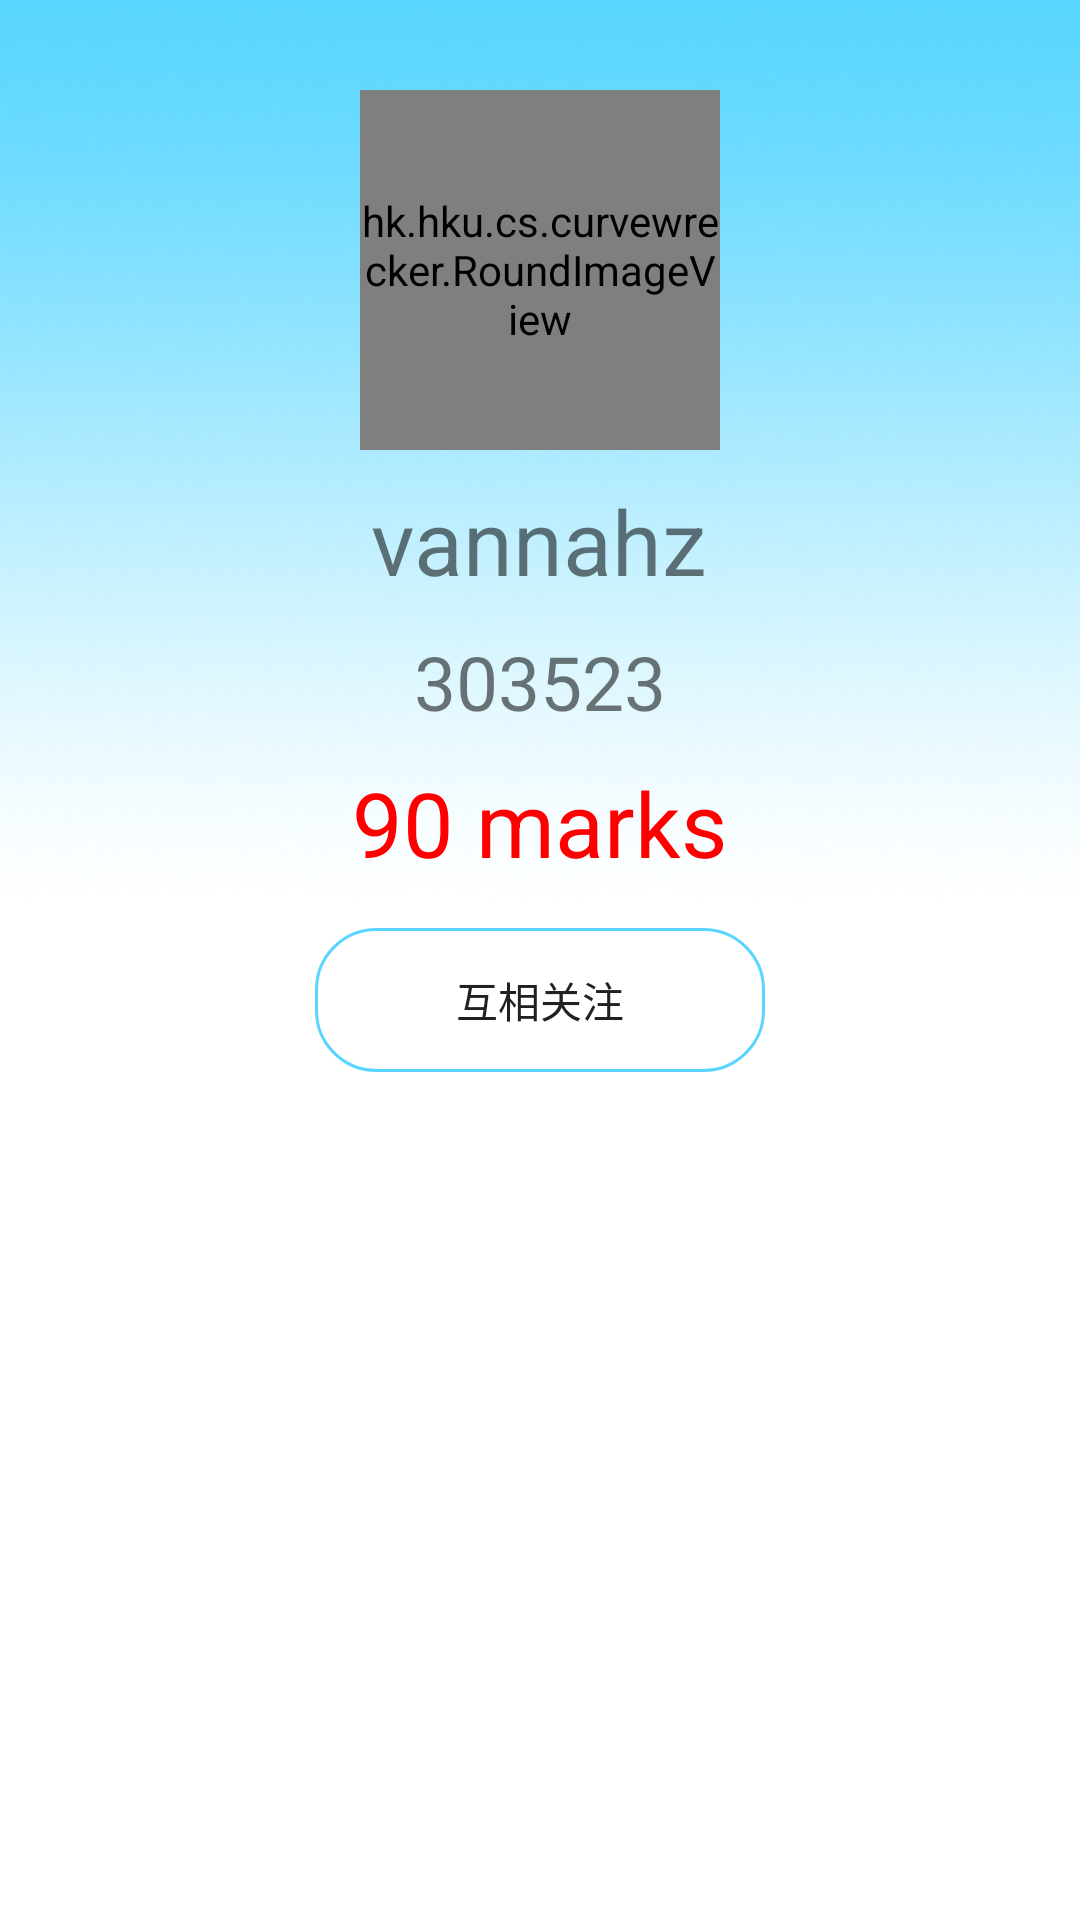

Layout XML and referenced resources for this Android screen:
<!-- AndroidManifest.xml: application theme AppTheme -->
<!-- res/layout/activity_friends.xml -->
<?xml version="1.0" encoding="utf-8"?>
<LinearLayout xmlns:android="http://schemas.android.com/apk/res/android"
    xmlns:imagecontrol="http://schemas.android.com/apk/res-auto"
    android:orientation="vertical"
    android:layout_width="match_parent"
    android:layout_height="match_parent"
    android:background="#fff"
    android:layout_gravity="start">
    <LinearLayout
        android:layout_width="match_parent"
        android:layout_height="wrap_content"
        android:orientation="vertical"
        android:background="@drawable/info_back">
        <LinearLayout
            android:layout_width="match_parent"
            android:layout_height="wrap_content"
            android:orientation="vertical"
            android:layout_gravity="center|center_vertical|center_horizontal"
            android:layout_marginTop="30dp"
            android:layout_marginBottom="5dp">
            <hk.hku.cs.curvewrecker.RoundImageView
                android:id="@+id/portrait"
                android:layout_width="120dp"
                android:layout_height="120dp"
                android:layout_gravity="center|center_horizontal"
                android:src="@drawable/portrait"
                imagecontrol:border_inside_color="#4292ff"
                imagecontrol:border_outside_color="#6fbdef"
                imagecontrol:border_thickness="1dp"/>
            <TextView android:id="@+id/username"
                android:layout_width="wrap_content"
                android:layout_height="wrap_content"
                android:layout_gravity="center|center_horizontal"
                android:layout_margin="10dp"
                android:text="vannahz"
                android:textSize="30sp"/>
            <TextView android:id="@+id/userno"
                android:layout_width="wrap_content"
                android:layout_height="wrap_content"
                android:layout_gravity="center|center_horizontal"
                android:text="303523"
                android:textSize="25sp"/>
            <TextView android:id="@+id/fri_mark"
                android:layout_width="wrap_content"
                android:layout_height="wrap_content"
                android:layout_gravity="center|center_horizontal"
                android:layout_marginTop="10dp"
                android:layout_marginBottom="10dp"
                android:text="90 marks"
                android:textColor="#f00"
                android:textSize="30sp"/>
        </LinearLayout>
    </LinearLayout>

    <Button android:id="@+id/btn_friends_follow"
        android:layout_gravity="center|center_horizontal"
        android:layout_width="150dp"
        android:layout_height="wrap_content"
        android:background="@drawable/button_primary"
        android:layout_marginBottom="20dp"
        android:text="互相关注"/>

</LinearLayout>
<!-- resources referenced by this layout -->
<resources>
  <!-- drawable button_primary (drawable) -->
  <?xml version="1.0" encoding="utf-8"?>
  
  <shape xmlns:android="http://schemas.android.com/apk/res/android">
      <solid android:color="@android:color/transparent" />
      <stroke
          android:width="1dp"
          android:color="@color/colorPrimary"/>
      <corners android:topLeftRadius="20dp"
          android:topRightRadius="20dp"
          android:bottomRightRadius="20dp"
          android:bottomLeftRadius="20dp"/>
  </shape>
  <!-- drawable info_back: png bitmap (drawable, 30414 bytes) -->
  <!-- drawable portrait: png bitmap (drawable, 45819 bytes) -->
  <style name="AppTheme" parent="Theme.AppCompat.Light.NoActionBar">
          
          <item name="colorPrimaryDark">@color/colorPrimaryDark</item>
          
          <item name="colorPrimary">@color/colorPrimary</item>
          
          <item name="drawerArrowStyle">@style/AppTheme.DrawerArrowToggle</item>
      </style>
  <color name="colorPrimary">#59d6ff</color>
  <color name="colorPrimaryDark">#0a80d3</color>
  <style name="AppTheme.DrawerArrowToggle" parent="Base.Widget.AppCompat.DrawerArrowToggle">
          <item name="color">@android:color/white</item>
      </style>
</resources>
